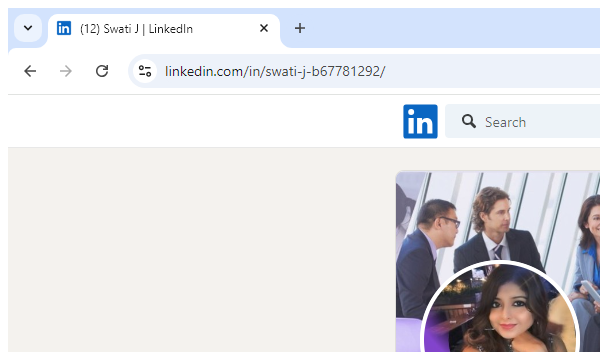
Workflow: opening jobs

Step 1 [then]: For going back in window '*LinkedIn' (chrome.exe)

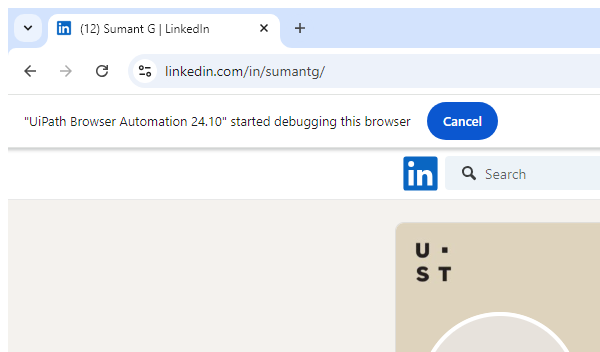
Step 2: Attach Browser 'chrome.exe (12)' in window '* LinkedIn' (chrome.exe)